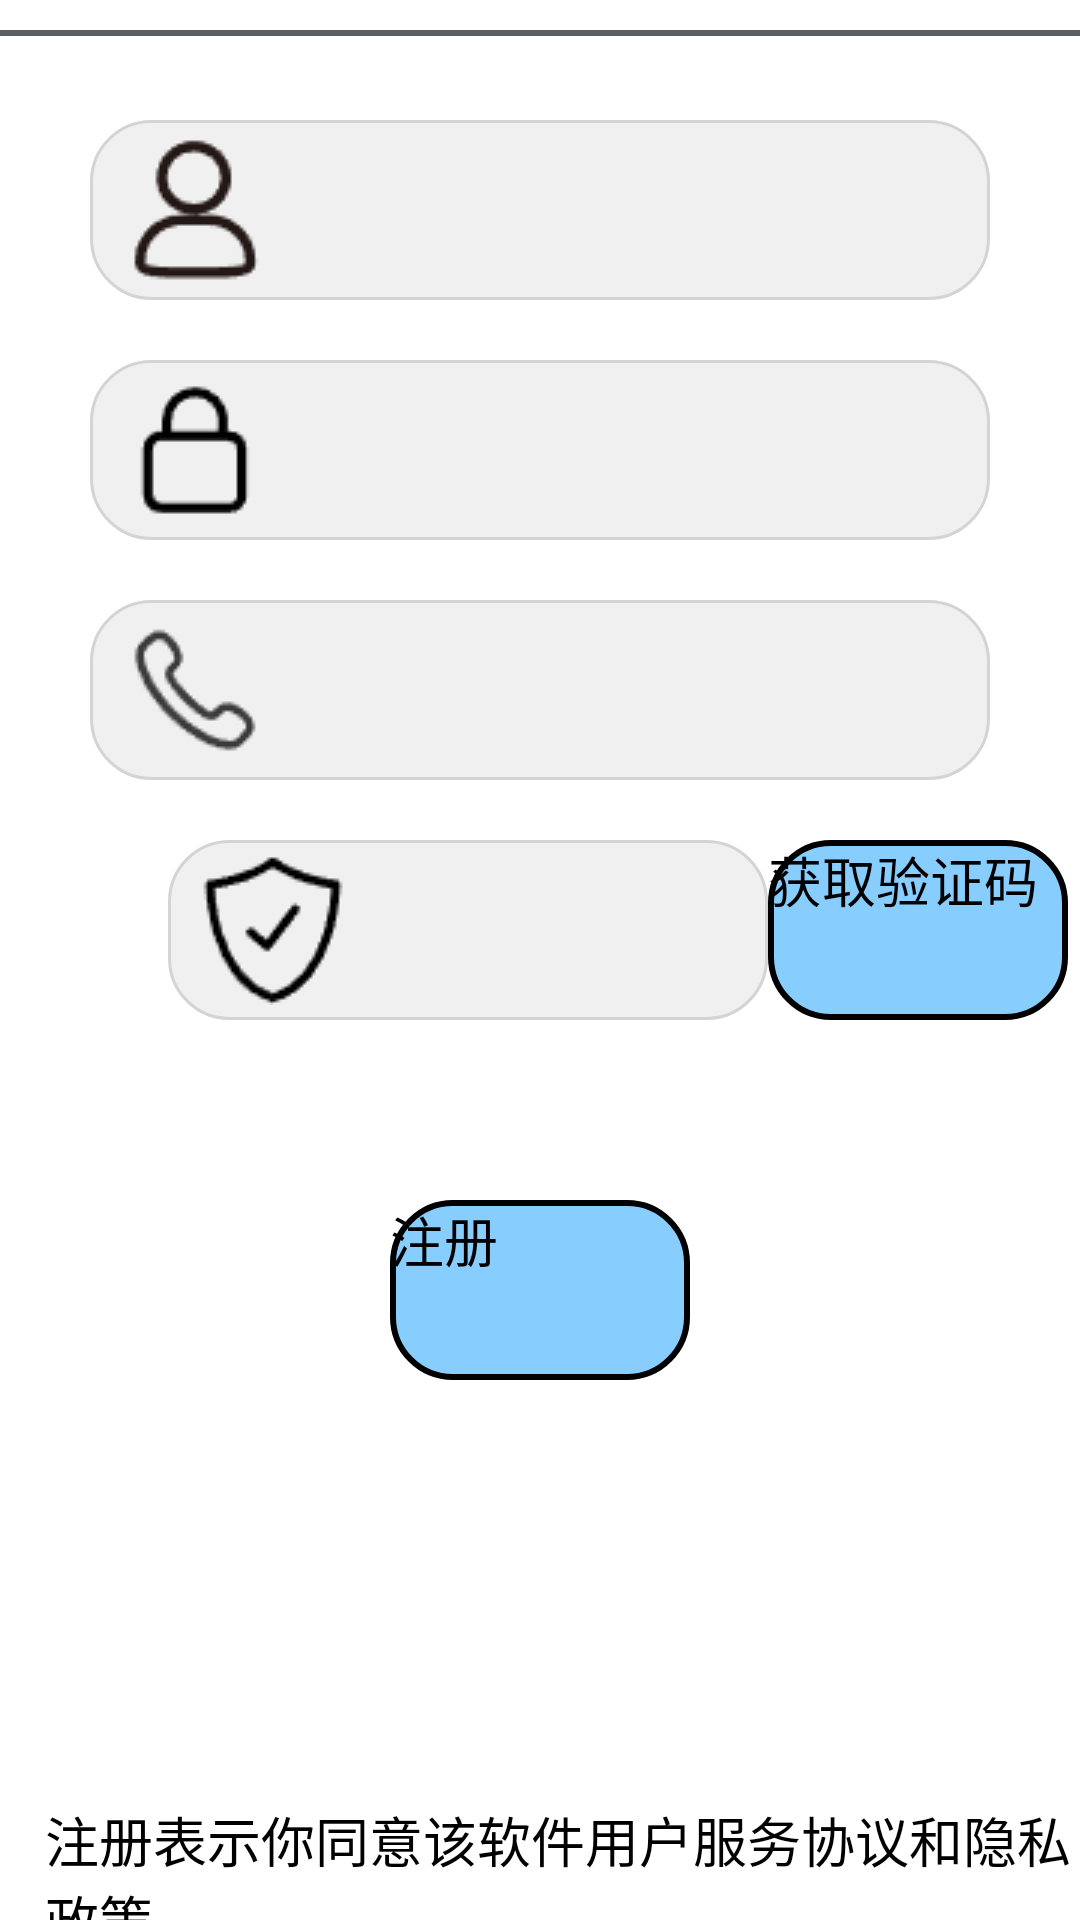

Layout XML and referenced resources for this Android screen:
<!-- AndroidManifest.xml: application theme Theme.Hadabing -->
<!-- res/layout/fragment_register.xml -->
<?xml version="1.0" encoding="utf-8"?>

<RelativeLayout xmlns:android="http://schemas.android.com/apk/res/android"
    xmlns:tools="http://schemas.android.com/tools"
    android:layout_width="match_parent"
    android:layout_height="match_parent"
    tools:context="com.example.android_workbench_v1.Login.RegisterFragment">
    <View
        android:layout_width="match_parent"
        android:layout_marginTop="10dp"
        android:layout_height="2dp"
        android:id="@+id/shanghua"
        android:background="@color/material_dynamic_neutral40"></View>

    <EditText
        android:id="@+id/account_register"
        android:layout_width="300dp"
        android:layout_height="60dp"
        android:layout_centerHorizontal="true"
        android:layout_marginTop="40dp"
        android:background="@drawable/bg_btn3"
        android:drawableLeft="@drawable/account"
        android:inputType="text"
        android:paddingLeft="10dp" />

    <EditText
        android:id="@+id/password_register"
        android:layout_width="300dp"
        android:layout_height="60dp"
        android:layout_centerHorizontal="true"
        android:background="@drawable/bg_btn3"
        android:layout_marginTop="120dp"
        android:drawableLeft="@drawable/password"
        android:inputType="text"
        android:paddingLeft="10dp" />
    <EditText
        android:id="@+id/phonenumber"
        android:layout_width="300dp"
        android:layout_height="60dp"
        android:layout_centerHorizontal="true"
        android:background="@drawable/bg_btn3"
        android:layout_marginTop="200dp"
        android:drawableLeft="@drawable/phonenumber"
        android:inputType="number"
        android:paddingLeft="10dp" />
    <Button
        android:id="@+id/testcode"
        android:layout_marginTop="280dp"
        android:layout_width="100dp"
        android:layout_height="60dp"
        android:layout_toRightOf="@+id/test"
        android:background="@drawable/bg_btn_ori"
        android:text="获取验证码"
        android:textColor="@color/black"
        android:textSize="18sp" />
    <Button
        android:id="@+id/register"
        android:layout_marginTop="400dp"
        android:layout_width="100dp"
        android:layout_height="60dp"
        android:layout_centerHorizontal="true"
        android:background="@drawable/bg_btn_ori"
        android:text="注册"
        android:textColor="@color/black"
        android:textSize="18sp" />

    <EditText
        android:id="@+id/test"
        android:layout_width="200dp"
        android:layout_height="60dp"
        android:layout_marginLeft="56dp"
        android:layout_marginTop="280dp"
        android:background="@drawable/bg_btn3"
        android:drawableLeft="@drawable/test"
        android:inputType="number"
        android:paddingLeft="10dp" />

    <TextView
        android:layout_width="wrap_content"
        android:layout_height="40dp"
        android:paddingLeft="15dp"
        android:text="注册表示你同意该软件用户服务协议和隐私政策"
        android:textColor="@color/black"
        android:layout_alignParentBottom="true"
        android:textSize="18sp"/>


</RelativeLayout>
<!-- resources referenced by this layout -->
<resources>
  <!-- drawable account: png bitmap (drawable, 930 bytes) -->
  <!-- drawable bg_btn3 (drawable) -->
  <?xml version="1.0" encoding="utf-8"?>
  
  <shape xmlns:android="http://schemas.android.com/apk/res/android"
      android:shape="rectangle">
      <solid
          android:color="#F0F0F0"/>
      <corners
          android:radius="20dp"/>
      <stroke
          android:width="1dp"
          android:color="#D4D4D4"/>
  
  </shape>
  <!-- drawable bg_btn_ori (drawable) -->
  <?xml version="1.0" encoding="utf-8"?>
  
  <selector xmlns:android="http://schemas.android.com/apk/res/android">
      <item android:state_pressed="true">
          <shape android:shape="rectangle">
  
              <solid android:color="#FFE1FF"/>
              <corners android:radius="20dp"/>
          </shape>
      </item>
      <item android:state_pressed="false">
          <shape>
              <solid android:color="#87CEFF"/>
              <corners android:radius="20dp"/>
              <stroke
                  android:width="2dp"
                  android:color="@color/black"/>
          </shape>
      </item>
  </selector>
  <!-- drawable password: png bitmap (drawable, 598 bytes) -->
  <!-- drawable phonenumber: png bitmap (drawable, 874 bytes) -->
  <!-- drawable test: png bitmap (drawable, 954 bytes) -->
  <!-- not gathered from this repository: default colours our renderer supplied (Android Studio template values) -->
  <color name="black">#FF000000</color>
</resources>
